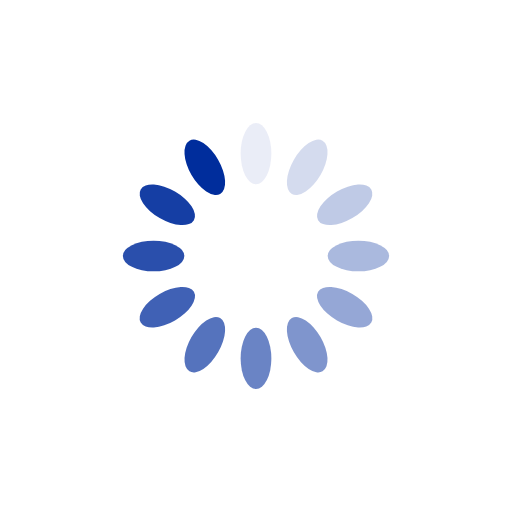
t = 0.00 s
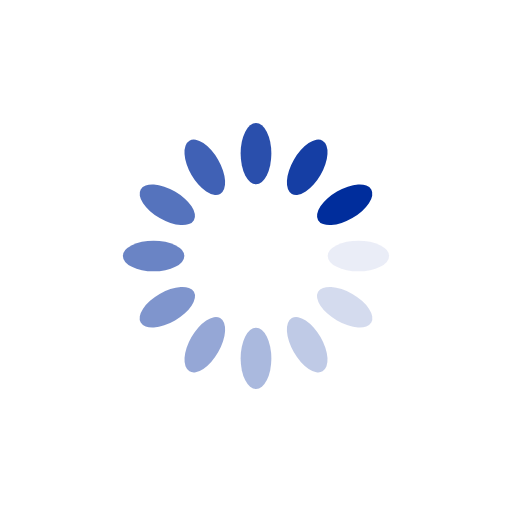
t = 0.25 s
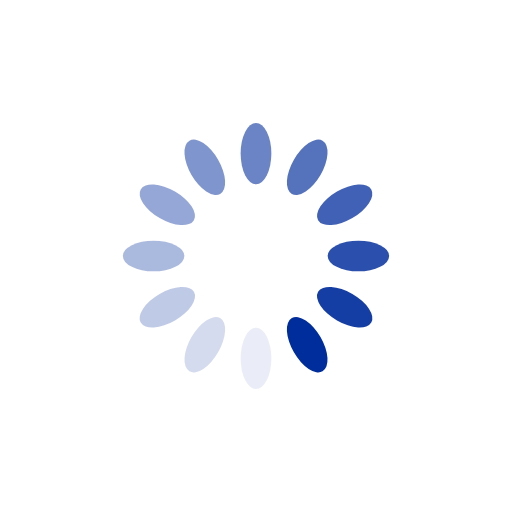
t = 0.50 s
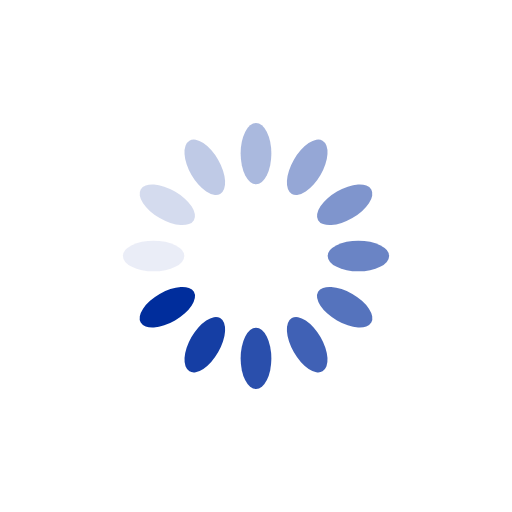
t = 0.75 s

The animated SVG that drew these frames (rendered in a browser with its animation timeline set to each time). Animation: 12 SMIL elements (animate=12); one cycle of 1.00 s, repeats indefinitely.

<svg xmlns="http://www.w3.org/2000/svg" viewBox="0 0 100 100" preserveAspectRatio="xMidYMid" width="200" height="200" style="shape-rendering: auto; display: block; background: transparent;" xmlns:xlink="http://www.w3.org/1999/xlink"><g><g transform="rotate(0 50 50)">
  <rect fill="#002d9c" height="12" width="6" ry="6" rx="3" y="24" x="47">
    <animate repeatCount="indefinite" begin="-0.9166666666666666s" dur="1s" keyTimes="0;1" values="1;0" attributeName="opacity"></animate>
  </rect>
</g><g transform="rotate(30 50 50)">
  <rect fill="#002d9c" height="12" width="6" ry="6" rx="3" y="24" x="47">
    <animate repeatCount="indefinite" begin="-0.8333333333333334s" dur="1s" keyTimes="0;1" values="1;0" attributeName="opacity"></animate>
  </rect>
</g><g transform="rotate(60 50 50)">
  <rect fill="#002d9c" height="12" width="6" ry="6" rx="3" y="24" x="47">
    <animate repeatCount="indefinite" begin="-0.75s" dur="1s" keyTimes="0;1" values="1;0" attributeName="opacity"></animate>
  </rect>
</g><g transform="rotate(90 50 50)">
  <rect fill="#002d9c" height="12" width="6" ry="6" rx="3" y="24" x="47">
    <animate repeatCount="indefinite" begin="-0.6666666666666666s" dur="1s" keyTimes="0;1" values="1;0" attributeName="opacity"></animate>
  </rect>
</g><g transform="rotate(120 50 50)">
  <rect fill="#002d9c" height="12" width="6" ry="6" rx="3" y="24" x="47">
    <animate repeatCount="indefinite" begin="-0.5833333333333334s" dur="1s" keyTimes="0;1" values="1;0" attributeName="opacity"></animate>
  </rect>
</g><g transform="rotate(150 50 50)">
  <rect fill="#002d9c" height="12" width="6" ry="6" rx="3" y="24" x="47">
    <animate repeatCount="indefinite" begin="-0.5s" dur="1s" keyTimes="0;1" values="1;0" attributeName="opacity"></animate>
  </rect>
</g><g transform="rotate(180 50 50)">
  <rect fill="#002d9c" height="12" width="6" ry="6" rx="3" y="24" x="47">
    <animate repeatCount="indefinite" begin="-0.4166666666666667s" dur="1s" keyTimes="0;1" values="1;0" attributeName="opacity"></animate>
  </rect>
</g><g transform="rotate(210 50 50)">
  <rect fill="#002d9c" height="12" width="6" ry="6" rx="3" y="24" x="47">
    <animate repeatCount="indefinite" begin="-0.3333333333333333s" dur="1s" keyTimes="0;1" values="1;0" attributeName="opacity"></animate>
  </rect>
</g><g transform="rotate(240 50 50)">
  <rect fill="#002d9c" height="12" width="6" ry="6" rx="3" y="24" x="47">
    <animate repeatCount="indefinite" begin="-0.25s" dur="1s" keyTimes="0;1" values="1;0" attributeName="opacity"></animate>
  </rect>
</g><g transform="rotate(270 50 50)">
  <rect fill="#002d9c" height="12" width="6" ry="6" rx="3" y="24" x="47">
    <animate repeatCount="indefinite" begin="-0.16666666666666666s" dur="1s" keyTimes="0;1" values="1;0" attributeName="opacity"></animate>
  </rect>
</g><g transform="rotate(300 50 50)">
  <rect fill="#002d9c" height="12" width="6" ry="6" rx="3" y="24" x="47">
    <animate repeatCount="indefinite" begin="-0.08333333333333333s" dur="1s" keyTimes="0;1" values="1;0" attributeName="opacity"></animate>
  </rect>
</g><g transform="rotate(330 50 50)">
  <rect fill="#002d9c" height="12" width="6" ry="6" rx="3" y="24" x="47">
    <animate repeatCount="indefinite" begin="0s" dur="1s" keyTimes="0;1" values="1;0" attributeName="opacity"></animate>
  </rect>
</g><g></g></g><!-- [ldio] generated by https://loading.io --></svg>
